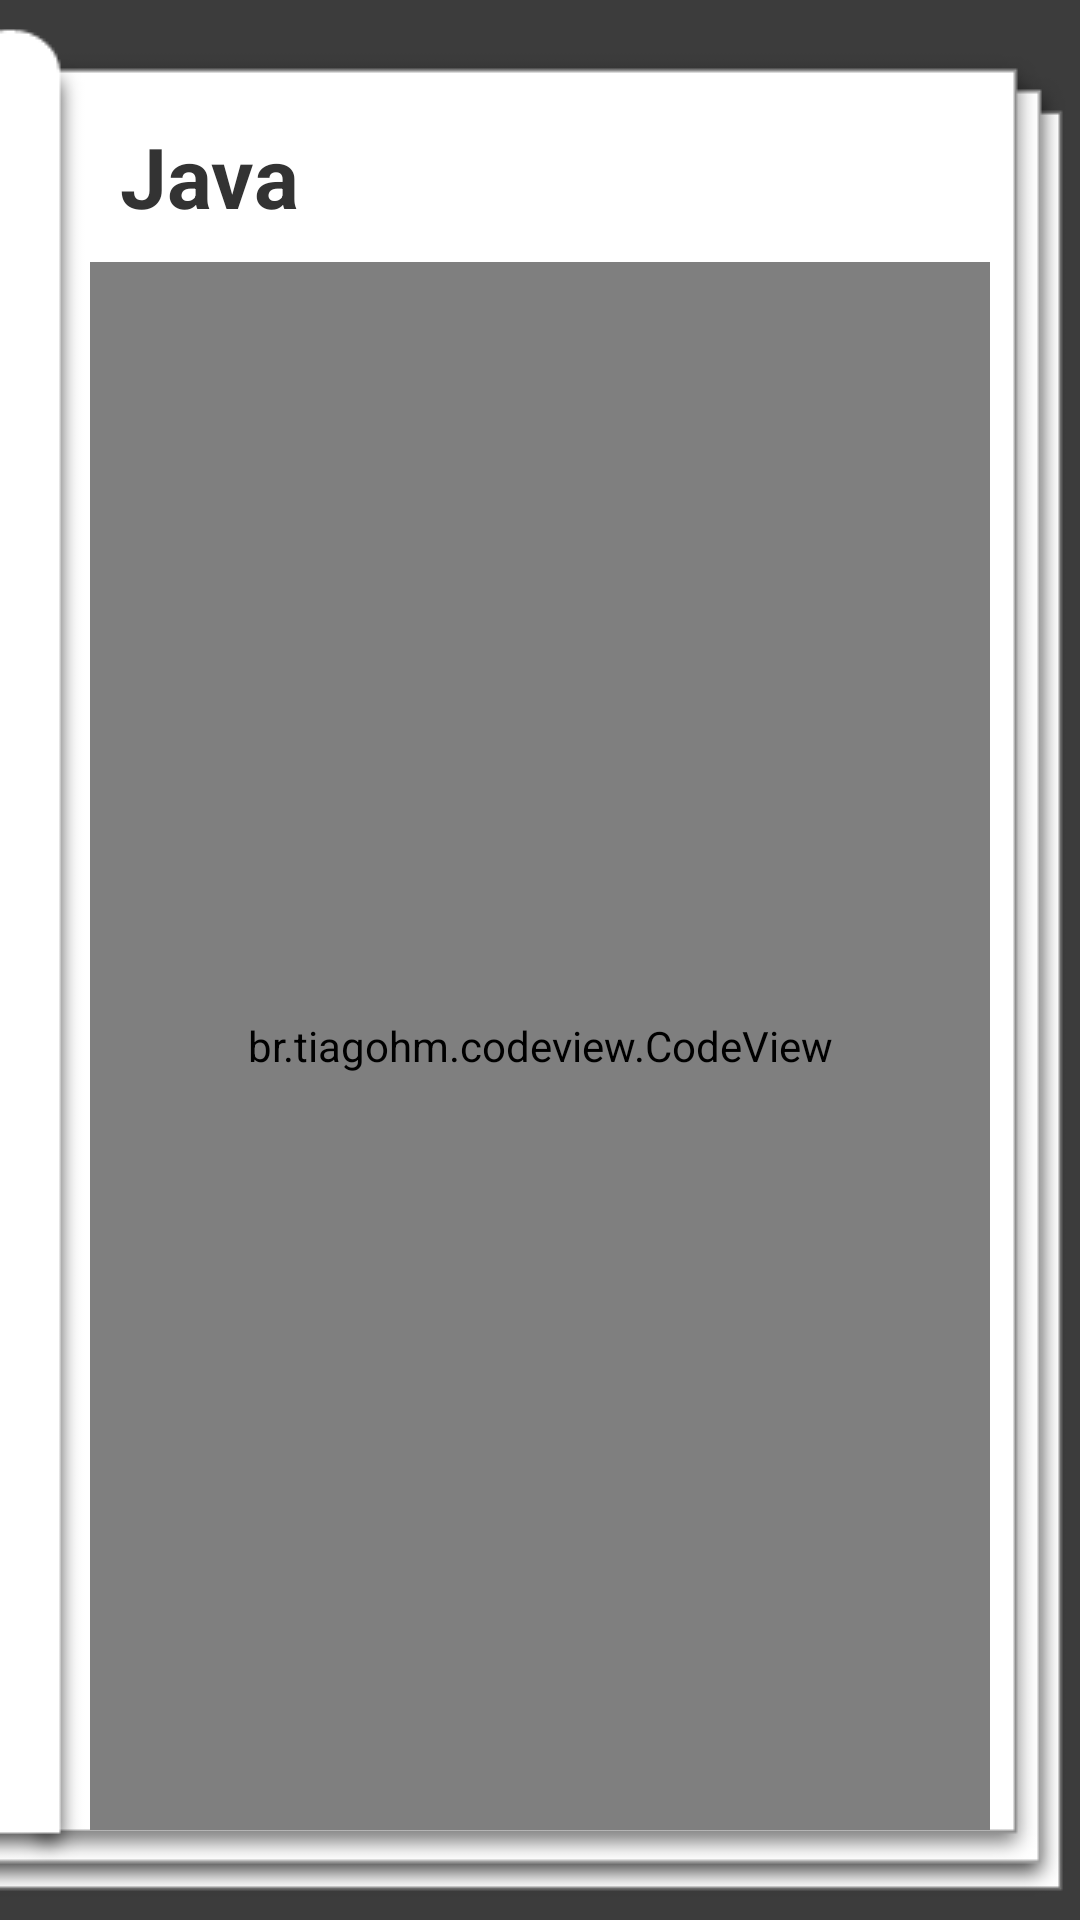

This screen was rendered from an Android layout file. Write that file and the resources it references.
<!-- AndroidManifest.xml: application theme AppTheme -->
<!-- res/layout/fragment_frag_java.xml -->
<?xml version="1.0" encoding="utf-8"?>
<FrameLayout xmlns:android="http://schemas.android.com/apk/res/android"
    xmlns:tools="http://schemas.android.com/tools"
    android:layout_width="match_parent"
    android:layout_height="match_parent"
    xmlns:app="http://schemas.android.com/apk/res-auto"
    tools:context=".FragJava"
    android:background="@drawable/book_fragment_background"
    android:padding="30dp">

    <LinearLayout
        android:layout_width="match_parent"
        android:layout_height="match_parent"
        android:orientation="vertical">

        <TextView
            android:layout_width="wrap_content"
            android:layout_height="wrap_content"
            android:id="@+id/fragJavaTextView"
            android:textSize="28sp"
            android:text="Java"
            android:textColor="#333333"
            android:textStyle="bold"
            android:layout_margin="10dp"/>

        <br.tiagohm.codeview.CodeView
            android:layout_width="match_parent"
            android:layout_height="match_parent"
            android:id="@+id/javaCodeView"
            app:cv_font_size="18"
            app:cv_start_line_number="1"
            app:cv_show_line_number="true"
            app:cv_wrap_line="true"
            app:cv_zoom_enable="true">

        </br.tiagohm.codeview.CodeView>
    </LinearLayout>

</FrameLayout>
<!-- resources referenced by this layout -->
<resources>
  <!-- drawable book_fragment_background: png bitmap (drawable-v24, 3851 bytes) -->
  <style name="AppTheme" parent="Theme.AppCompat.Light">
          
          <item name="colorPrimary">@color/colorPrimary</item>
          <item name="colorPrimaryDark">@color/colorPrimaryDark</item>
          <item name="colorAccent">@color/colorAccent</item>
          <item name="android:windowLightStatusBar">true</item>
      </style>
  <color name="colorPrimary">#efefef</color>
  <color name="colorPrimaryDark">#efefef</color>
  <color name="colorAccent">#a8a8a8</color>
</resources>
